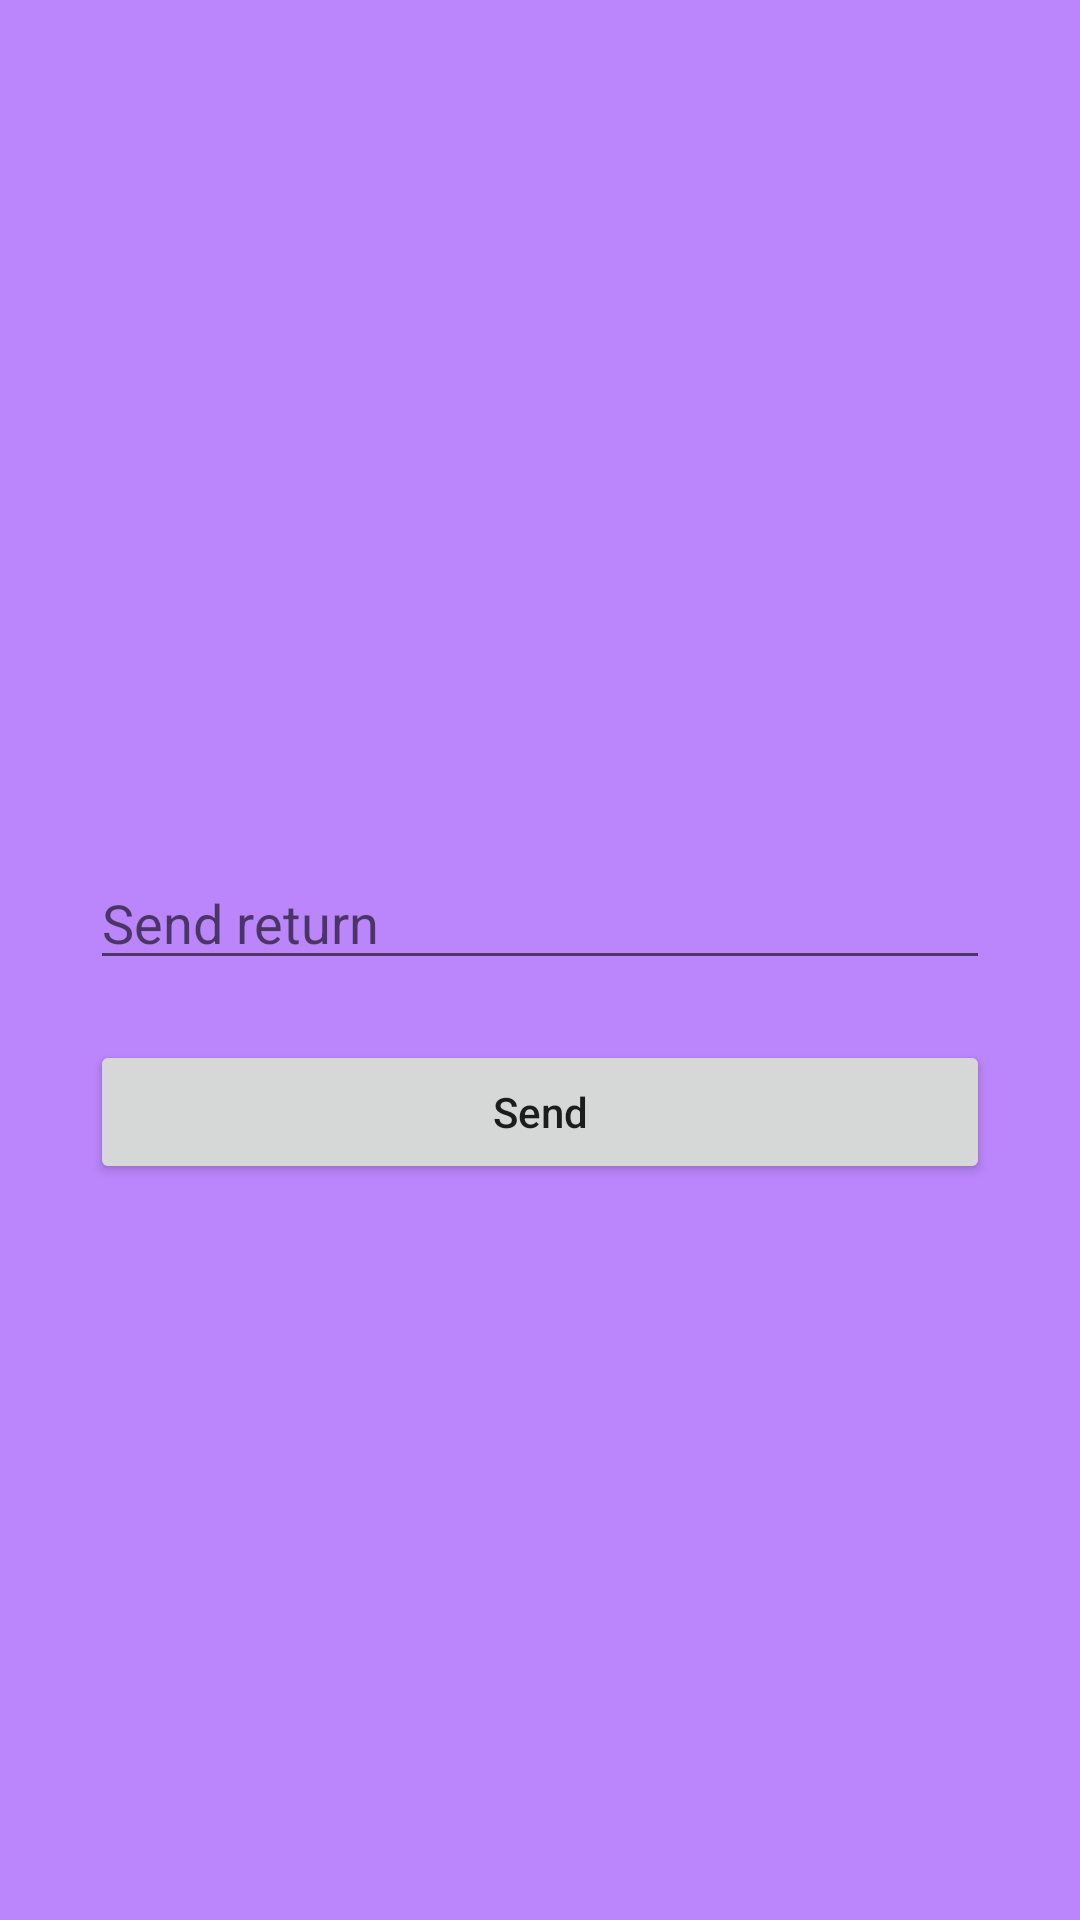

Here is an Android app screen rendered from its layout file. Give the layout XML and the strings, colors and styles it references.
<!-- AndroidManifest.xml: application theme Theme.MvvmDemo -->
<!-- res/layout/fragment_second.xml -->
<?xml version="1.0" encoding="utf-8"?>
<layout xmlns:android="http://schemas.android.com/apk/res/android"
    xmlns:tools="http://schemas.android.com/tools">

    <LinearLayout
        android:layout_width="match_parent"
        android:layout_height="match_parent"
        android:gravity="center"
        android:background="@color/purple_200"
        android:orientation="vertical">

        <TextView
            android:id="@+id/text_result"
            android:layout_width="match_parent"
            android:layout_height="wrap_content"
            android:gravity="center"
            android:textSize="30dp"/>


        <EditText
            android:layout_width="match_parent"
            android:layout_height="wrap_content"
            android:id="@+id/edt_data"
            android:layout_marginLeft="30dp"
            android:layout_marginRight="30dp"
            android:hint="Send return" />

        <Button
            android:layout_width="match_parent"
            android:layout_height="wrap_content"
            android:id="@+id/btn_send"
            android:layout_marginLeft="30dp"
            android:layout_marginRight="30dp"
            android:layout_marginTop="20dp"
            android:textAllCaps="false"
            android:text="Send" />

    </LinearLayout>



</layout>
<!-- resources referenced by this layout -->
<resources>
  <style name="Theme.MvvmDemo" parent="Theme.MaterialComponents.DayNight.NoActionBar">
          
          <item name="colorPrimary">@color/purple_500</item>
          <item name="colorPrimaryVariant">@color/purple_700</item>
          <item name="colorOnPrimary">@color/white</item>
          
          <item name="colorSecondary">@color/teal_200</item>
          <item name="colorSecondaryVariant">@color/teal_700</item>
          <item name="colorOnSecondary">@color/black</item>
          
          <item name="android:statusBarColor" tools:targetApi="l">?attr/colorPrimaryVariant</item>
          
      </style>
  <!-- not gathered from this repository: default colours our renderer supplied (Android Studio template values) -->
  <color name="purple_200">#FFBB86FC</color>
  <color name="purple_500">#FF6200EE</color>
  <color name="purple_700">#FF3700B3</color>
  <color name="teal_200">#FF03DAC5</color>
  <color name="teal_700">#FF018786</color>
  <color name="black">#FF000000</color>
  <color name="white">#FFFFFFFF</color>
</resources>
